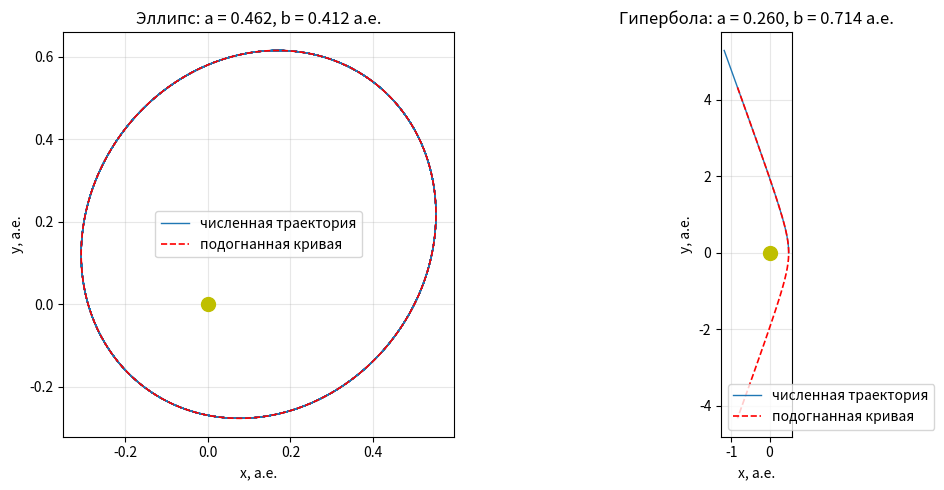

Python code for this plot:
import numpy as np
import matplotlib.pyplot as plt

G = 6.674e-8              # гравитационная постоянная, см^3/(г·с^2)
M_sun = 1.989e33          # масса Солнца, г
AU = 1.496e13             # астрономическая единица, см


def integrate_kepler(r0, v0, mu, dt, N):
    r = np.array(r0, dtype=float)   # текущий радиус-вектор
    v = np.array(v0, dtype=float)   # текущая скорость
    R = np.zeros((N + 1, 2))        # массив для траектории
    t = np.arange(N + 1) * dt       # массив времён
    R[0] = r                        # записываем начальное положение

    for k in range(N):
        rn = np.linalg.norm(r)                              # |r|
        v_half = v + 0.5 * (-mu * r / rn**3) * dt          
        r_new = r + v_half * dt                           
        rn_new = np.linalg.norm(r_new)                      # |r_new|
        v_new = v_half + 0.5 * (-mu * r_new / rn_new**3) * dt  
        r, v = r_new, v_new
        R[k + 1] = r

    return R, t


def curve2order(x, y):
    # определяем тип кривой второго порядка и её параметры.
    

    x = np.asarray(x, dtype=float)
    y = np.asarray(y, dtype=float)

    # нормализация координат для устойчивости МНК (убираем разницу масштабов)
    s = max(np.max(np.abs(x)), np.max(np.abs(y)))
    x_norm = x / s
    y_norm = y / s

    M = np.column_stack([x_norm**2, x_norm*y_norm, y_norm**2, x_norm, y_norm])
    rhs = -np.ones_like(x_norm)
    coeffs, *_ = np.linalg.lstsq(M, rhs, rcond=None)
    A, B, C, D, E = coeffs
    F = 1.0

    # тип кривой по дискриминанту
    delta = B**2 - 4*A*C
    if delta < 0:
        type_ = 1     # эллипс
    else:
        type_ = -1    # гипербола

    # координаты центра — решение линейной системы
    #     2 A x0 + B y0 + D = 0
    #     B x0 + 2 C y0 + E = 0
    det = 4*A*C - B**2
    if abs(det) > 1e-15:
        x0 = (B*E - 2*C*D) / det
        y0 = (B*D - 2*A*E) / det
    else:
        x0, y0 = 0.0, 0.0

    # свободный член K после переноса начала координат в центр
    K = -(A*x0**2 + B*x0*y0 + C*y0**2 + D*x0 + E*y0 + F)

    # собственные значения и векторы квадратичной формы
    Mmat = np.array([[A, B/2], [B/2, C]])
    eigvals, eigvecs = np.linalg.eigh(Mmat)   # eigvals отсортированы по возрастанию
    lam1, lam2 = eigvals[0], eigvals[1]
    v1, v2 = eigvecs[:, 0], eigvecs[:, 1]

    # полуоси: s² = K / λ. Знак λ относительно K определяет
    # действительную/мнимую ось
    s1 = np.sqrt(abs(K / lam1))
    s2 = np.sqrt(abs(K / lam2))

    if type_ == 1:
        # эллипс: большая полуось = max(s1, s2)
        if s1 >= s2:
            a, b = s1, s2
            v_major = v1
        else:
            a, b = s2, s1
            v_major = v2
    else:
        # гипербола: действительная ось — вдоль того λ, где K/λ > 0
        if K / lam1 > 0:
            a, b = s1, s2
            v_major = v1
        else:
            a, b = s2, s1
            v_major = v2

    # угол большой (действительной) оси с осью x.
    # ось не имеет направления — фиксируем представление с y ≥ 0
    if v_major[1] < 0:
        v_major = -v_major
    cos_beta = v_major[0]

    # возвращаем в исходных единицах, умножая на масштаб
    return a*s, b*s, x0*s, y0*s, cos_beta, type_


#  Тест 1. Связанная орбита — должна быть эллипсом
M = M_sun                          # масса Солнца
mu = G * M                         # гравитационный параметр
e = 0.5                            # эксцентриситет связанной орбиты
r_p = 0.5 * AU                     # перигелий

v_p =( np.sqrt(mu * (1 + e) / r_p) *0.7 ) # скорость в перигелии (v ⟂ r)
a_th = r_p / (1 - e)               # теоретическая большая полуось
T_th = 2 * np.pi * np.sqrt(a_th**3 / mu)  # теоретический период

# шаг и число шагов — примерно 3 периода, чтобы эллипс был полностью пройден
dt = T_th / 5000
N = 3 * 5000
R, t = integrate_kepler([r_p, 0], [0.5*v_p, v_p], mu, dt, N)

a_num, b_num, x0_num, y0_num, cos_beta_num, type_num = curve2order(R[:, 0], R[:, 1])

# сравнение с теорией
a_th = r_p / (1 - e)               # теоретическая большая полуось
b_th = a_th * np.sqrt(1 - e**2)    # теоретическая малая полуось

print("Тест 1. Связанная орбита (должен быть эллипс):")
print(f"  тип кривой            = {type_num}  (ожидается +1)")
print(f"  a числ / a теор       = {a_num/AU:.4f} / {a_th/AU:.4f} а.е.")
print(f"  b числ / b теор       = {b_num/AU:.4f} / {b_th/AU:.4f} а.е.")
print(f"  x0 числ / x0 теор     = {x0_num/AU:.4f} / {-a_th*e/AU:.4f} а.е.")
print(f"  y0 числ               = {y0_num/AU:.4e} а.е.  (ожидается 0)")
print(f"  cos(beta) числ / теор = {cos_beta_num:.4f} / 1.0000")


#  Тест 2. Уходящая орбита — должна быть гиперболой
v_esc = np.sqrt(2 * mu / r_p)      # вторая космическая на этом расстоянии
v_p_hyp = 1.4 * v_esc              # заведомо больше v_esc — уходящая траектория

dt2 = T_th / 5000
N2 = 2000
R2, t2 = integrate_kepler([r_p, 0], [0, v_p_hyp], mu, dt2, N2)

a_num2, b_num2, x0_num2, y0_num2, cos_beta_num2, type_num2 = curve2order(R2[:, 0], R2[:, 1])

print("\nТест 2. Уходящая орбита (должен быть гипербола):")
print(f"  тип кривой        = {type_num2}  (ожидается -1)")
print(f"  a числ            = {a_num2/AU:.4f} а.е.")
print(f"  b числ            = {b_num2/AU:.4f} а.е.")
print(f"  x0 числ           = {x0_num2/AU:.4f} а.е.")
print(f"  y0 числ           = {y0_num2/AU:.4e} а.е.")
print(f"  cos(beta) числ    = {cos_beta_num2:.4f}")


#  Графики: траектории с наложенной подогнанной кривой
fig, ax = plt.subplots(1, 2, figsize=(12, 5))

# параметрическое построение подогнанной кривой по её параметрам
def draw_conic(ax, a, b, x0, y0, cos_beta, type_, color='r'):
    beta = np.arccos(cos_beta)
    if type_ == 1:
        theta = np.linspace(0, 2*np.pi, 600)
        X, Y = a*np.cos(theta), b*np.sin(theta)
    else:
        t_par = np.linspace(-2.5, 2.5, 600)
        X, Y = a*np.cosh(t_par), b*np.sinh(t_par)
    # поворот на угол beta
    xr = X*np.cos(beta) - Y*np.sin(beta) + x0
    yr = X*np.sin(beta) + Y*np.cos(beta) + y0
    ax.plot(xr/AU, yr/AU, color, lw=1.2, ls='--',
            label='подогнанная кривая')

# левый график: эллипс
ax[0].plot(R[:, 0]/AU, R[:, 1]/AU, lw=1.0, label='численная траектория')
ax[0].plot(0, 0, 'yo', ms=10)                # Солнце в фокусе
draw_conic(ax[0], a_num, b_num, x0_num, y0_num, cos_beta_num, type_num)
ax[0].set_aspect('equal'); ax[0].grid(alpha=0.3)
ax[0].set_xlabel('x, а.е.'); ax[0].set_ylabel('y, а.е.')
ax[0].set_title(f'Эллипс: a = {a_num/AU:.3f}, b = {b_num/AU:.3f} а.е.')
ax[0].legend()

# правый график: гипербола
ax[1].plot(R2[:, 0]/AU, R2[:, 1]/AU, lw=1.0, label='численная траектория')
ax[1].plot(0, 0, 'yo', ms=10)
draw_conic(ax[1], a_num2, b_num2, x0_num2, y0_num2, cos_beta_num2, type_num2)
ax[1].set_aspect('equal'); ax[1].grid(alpha=0.3)
ax[1].set_xlabel('x, а.е.'); ax[1].set_ylabel('y, а.е.')
ax[1].set_title(f'Гипербола: a = {a_num2/AU:.3f}, b = {b_num2/AU:.3f} а.е.')
ax[1].legend()

plt.tight_layout()
plt.show()
